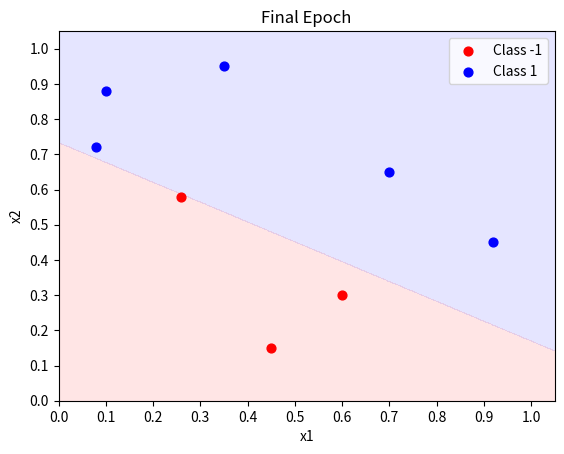

Source code (Python):
import matplotlib,sys
from matplotlib import pyplot as plt
import numpy as np

def predict(inputs,weights):
	activation=0.0
	for i,w in zip(inputs,weights):
		activation += i*w 
	return 1.0 if activation>=0.0 else 0.0

def plot(matrix,weights=None,title="Matriz de prediciones"):

		fig,ax = plt.subplots()
		ax.set_title(title)
		ax.set_xlabel("x1")
		ax.set_ylabel("x2")

		if weights!=None:
			map_min=0.0
			map_max=1.1
			y_res=0.001
			x_res=0.001
			ys=np.arange(map_min,map_max,y_res)
			xs=np.arange(map_min,map_max,x_res)
			zs=[]
			for cur_y in np.arange(map_min,map_max,y_res):
				for cur_x in np.arange(map_min,map_max,x_res):
					zs.append(predict([1.0,cur_x,cur_y],weights))
			xs,ys=np.meshgrid(xs,ys)
			zs=np.array(zs)
			zs = zs.reshape(xs.shape)
			cp=plt.contourf(xs,ys,zs,levels=[-1,-0.0001,0,1],colors=('b','r'),alpha=0.1)

		c1_data=[[],[]]
		c0_data=[[],[]]
		for i in range(len(matrix)):
			cur_i1 = matrix[i][1]
			cur_i2 = matrix[i][2]
			cur_y  = matrix[i][-1]
			if cur_y==1:
				c1_data[0].append(cur_i1)
				c1_data[1].append(cur_i2)
			else:
				c0_data[0].append(cur_i1)
				c0_data[1].append(cur_i2)

		plt.xticks(np.arange(0.0,1.1,0.1))
		plt.yticks(np.arange(0.0,1.1,0.1))
		plt.xlim(0,1.05)
		plt.ylim(0,1.05)

		c0s = plt.scatter(c0_data[0],c0_data[1],s=40.0,c='r',label='Class -1')
		c1s = plt.scatter(c1_data[0],c1_data[1],s=40.0,c='b',label='Class 1')

		plt.legend(fontsize=10,loc=1)
		plt.show()
		return
	
# each matrix row: up to last row = inputs, last row = y (classification)
def accuracy(matrix,weights):
	num_correct = 0.0
	preds       = []
	for i in range(len(matrix)):
		pred   = predict(matrix[i][:-1],weights) # get predicted classification
		preds.append(pred)
		if pred==matrix[i][-1]: num_correct+=1.0 
	print("Predictions:",preds)
	return num_correct/float(len(matrix))

# each matrix row: up to last row = inputs, last row = y (classification)
def train_weights(matrix,weights,nb_epoch=10,l_rate=0.5,do_plot=False,stop_early=True,verbose=True):
	for epoch in range(nb_epoch):
		cur_acc = accuracy(matrix,weights)
		print("\nEpoch %d \nWeights: "%epoch,weights)
		print("Accuracy: ",cur_acc)
		
		if cur_acc==1.0 and stop_early: break 
		#if do_plot and len(matrix[0])==4: plot(matrix,weights) # if 2D inputs, excluding bias
		if do_plot: plot(matrix,weights,title="Epoch %d"%epoch)
		
		for i in range(len(matrix)):
			prediction = predict(matrix[i][:-1],weights) # get predicted classificaion
			error      = matrix[i][-1]-prediction		 # get error from real classification
			if verbose: sys.stdout.write("Training on data at index %d...\n"%(i))
			for j in range(len(weights)): 				 # calculate new weight for each node
				if verbose: sys.stdout.write("\tWeight[%d]: %0.4f --> "%(j,weights[j]))
				weights[j] = weights[j]+(l_rate*error*matrix[i][j]) 
				if verbose: sys.stdout.write("%0.4f\n"%(weights[j]))

	plot(matrix,weights,title="Final Epoch")
	return weights 



def main():
	nb_epoch		= 15
	l_rate  		= .4
	plot_each_epoch	= False
	stop_early 		= True
				# 	Bias 	i1 		i2 		clase esperada
	matrix = [	[1.00,	0.08,	0.7222,	1.0],
					[1.00,	0.10,	0.88,	1.0],
					[1.00,	0.26,	0.58,	0.0],
					[1.00,	0.35,	0.95,	1.0],
					[1.00,	0.45,	0.15,	0.0],
					[1.00,	0.60,	0.30,	0.0],
					[1.00,	0.70,	0.65,	1.0],
					[1.00,	0.92,	0.45,	1.0]]
	weights= [	 .7,	2.1,  -2.57		] # initial weights specified in problem
	train_weights(matrix,weights=weights,nb_epoch=nb_epoch,l_rate=l_rate,do_plot=plot_each_epoch,stop_early=stop_early)
	print("Pesos finales: ", weights) 

if __name__ == '__main__':
    main()
